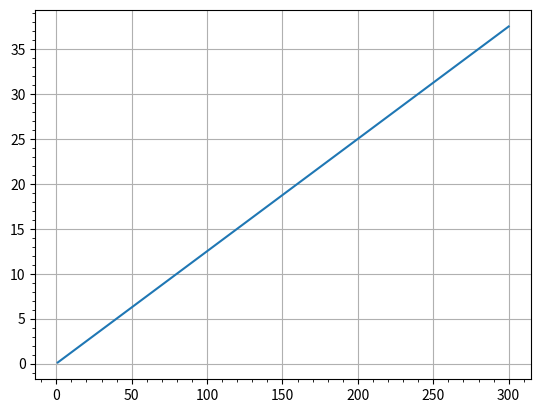

Write the Python code that produced this figure.
# Calculating the gear size required for a reasonable potentiometer reading based on the estimated thrust
# calculate the required torque to overcome rotational inertia
# calculate the arc based on gear size to determine how much the pot will rotate in degrees
# currently going with a 1:1 gear ratio --> could try 2:1 and 4:1
# NOTE: all references to radius are diameter

import numpy as np
import matplotlib.pyplot as plt

#################################################################

# main parameters - need to check these values
hThruster = 0.4 # height of the thruster moment arm
FThruster = 10*10**-6 # Estimated force produced by thruster
rMaingear = 4/100 # in meters
rPotgear = 0.1*rMaingear

## calculate torque required
# require that the torque produced by the thruster overcomes the moment of inertia of the potentiometer
Tmainbar = hThruster*FThruster

# moment of inertia calculation of potentiometer
mpot = 0.011 # kg
rpot = 0.5/100
alpha = 10 # angular acceleration
inertiapot = 0.5*mpot*rpot**2

Tinertia = inertiapot*alpha

print("Torque produced by thruster: " + str(Tmainbar))
print("Torque required to overcome because of inertia: " + str(Tinertia))

points = 50
x = np.linspace(0,0.1,points)
yinertia = np.ones_like(x)*Tinertia
ymainbar = np.zeros_like(x)
for i in range(0,points):
    # print(x[i])
    ymainbar[i] = (Tmainbar/hThruster)*x[i]

# plt.plot(x, yinertia)
# plt.plot(x, ymainbar)
# plt.show()


#################################################################

## calculate angle that the potentiometer will rotate
# use the relation that the arc length rotated is equal for both gears
# assume the angle that the thruster rotates is 5 degrees
# r1 is the mainbargear and r2 is the pot gear

r1 = rMaingear
r2 = rPotgear
for x in range(0,300,1):
    theta2 = (r1*x)/r2
    if theta2 >= 300:
        print("Max angle of rotation of main bar: " + str(x) + " degrees")
        break


#################################################################
# Assume that the torque of gears can overcome the potentiometer inertia
# arc length is simply defined as s = r*theta
# therfore for two gears who travel the same arc length --> r1*theta1 = r2*theta2
# given that we want the angle the potentiometer can travel to be 300 degrees we can determine the radius ratio of the gears

points = 50
theta2 = 300
r2r1 = np.linspace(0.1,1,50) # the ratio of r2/r1
theta1 = np.zeros_like(r2r1) # initialising theta2


r1 = 6 ## assume a value for radius of main bar in cm
r2 = np.zeros_like(r2r1)
for i in range (0,50):
    theta1[i] = r2r1[i]*theta2
    r2[i] = (r1*theta1[i])/theta2

# plt.plot(r1r2, theta2/theta1, 'ko')
# plt.plot(r1r2, r2, 'bo')
# plt.minorticks_on()
# plt.grid()
# plt.show()

# plt.plot(theta1, r2, 'ko')
# plt.minorticks_on()
# plt.grid()
# plt.show()


# realistically only going to get 5 degrees rotation from main bar
# vary theta2 to see what sort of r2 values i can get
points = 50
angles = 30

theta1 = np.linspace(1,300,angles)
theta2 = 100 # this is the angle of rotatin id ideally like to achieve

r1 = np.linspace(10,100,points) # radius of the main bar gear
r2 = np.zeros((angles, points))

# calculating the radius of the pot gear for a range of main bar gears at every angle
for j in range(0,angles):
    for i in range(0,points):
        r2[j][i] = (r1[i]*theta1[j])/theta2
        

# for j in range(0,angles):
#     plt.plot(r1,r2[j][:])

# # plt.plot(r1[i], r2[j][i])
# plt.minorticks_on()
# plt.grid()
# plt.show()


# creating a 3d contour plot
theta2 = 300
theta1 = np.linspace(1,300,points)

X, Y = np.meshgrid(theta1, r1)
Z = (X*Y)/theta2



# fig = plt.figure()
# ax = plt.axes(projection='3d')
# ax.minorticks_on
# ax.contour3D(X, Y, Z, 50, cmap='binary')
# ax.set_xlabel('theta1 (deg)')
# ax.set_ylabel('r1 (mm)')
# ax.set_zlabel('r2 (mm)');
# # plt.show()



# calculating r2 after analysing contour plot
# also plotting the resultant torque, recall that T = Fr --> T1/r1 = T2/r2 and have already assumed main bar T
r1 = 37.5 # radius of main bar gear, guess since this is already printed
theta1 = np.linspace(1,300, points)
theta2 = 300 # this is ideally achieved for max sensitivity
T1 = Tmainbar

r2 = np.zeros_like(theta1)
T2 = np.zeros_like(r2)
for i in range(0,points):
    r2[i] = (r1*theta1[i])/theta2

    T2[i] = (T1/r1)*(r1*theta1[i])/theta2


# fig, ax1 = plt.subplots(figsize=(8, 8))
# ax1.plot(theta1, r2,'k')
# ax2 = ax1.twinx()
# ax2.plot(theta1, T2)
plt.plot(theta1,r2)
plt.minorticks_on()
plt.grid()
# plt.show()



#################################################################
# methodology used in solidworks
# 1. assume that the main bar gear will only rotate by a certain amount
# 2. assume a radius for the pot gear that will overcome the inertial torque
# 3. use the ration r1*theta1 = r2*theta2 and use the fact that the required rotation for the pot gear is 300 degrees, i.e. max sensistivity for rotation

# estimated radius of rotation - note that these are diameters
thetaest = 40/300 # want 300 degrees of rotation in pot
d2 = 35 # desired diameter of pot gear

d1 = d2/thetaest
print("Diameter of main bar gear: " + str(d1))

# calculate the required number of teeth for main bar gear
module = 1.5
nteeth = d1/module
print("Number of teeth required: " + str(nteeth))




#################################################################
# GEAR RATIOS USED
# gear ratio 1: 40/360, potgear radius = 36
# gear ratio 2: 80/360, potgear radius = 36
# gear ratio 3: 90/360, potgear radius = 36
# gear ratio 4: 100/360, potgear radius = 42